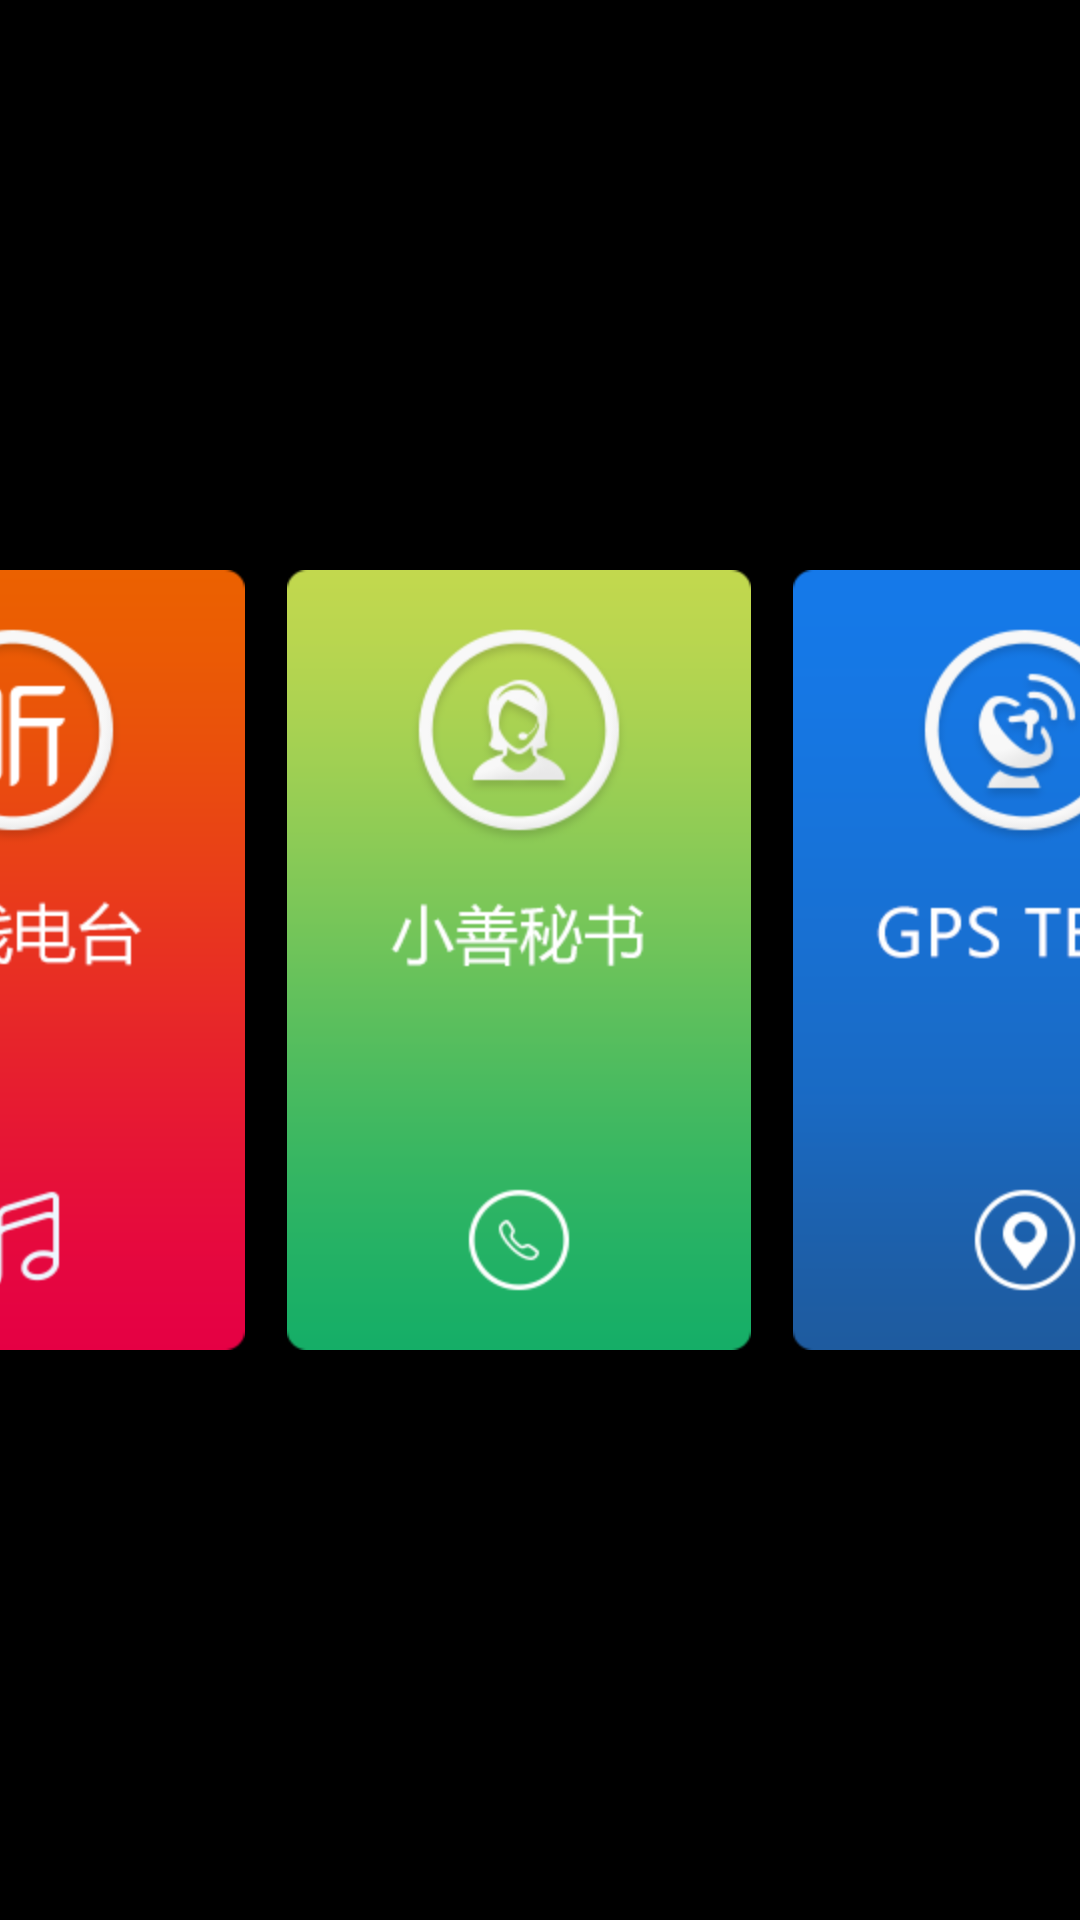

Here is an Android app screen rendered from its layout file. Give the layout XML and the strings, colors and styles it references.
<!-- AndroidManifest.xml: application theme AppTheme -->
<!-- res/layout/activity_sl_9_two.xml -->
<?xml version="1.0" encoding="utf-8"?>
<RelativeLayout xmlns:android="http://schemas.android.com/apk/res/android"
    android:id="@+id/layoutTwo"
    android:layout_width="match_parent"
    android:layout_height="match_parent"
    android:background="#000000"
    android:gravity="center"
    android:orientation="horizontal" >

    <LinearLayout
        android:layout_width="match_parent"
        android:layout_height="@dimen/sl9_big_item_image_height"
        android:layout_alignParentBottom="true"
        android:gravity="center_horizontal"
        android:orientation="horizontal" >

        

        <RelativeLayout
            android:id="@+id/layoutWechat"
            android:layout_width="@dimen/sl9_big_item_image_width"
            android:layout_height="@dimen/sl9_big_item_image_height"
            android:layout_marginRight="@dimen/sl9_main_item_margin_right" >

            <ImageView
                android:layout_width="match_parent"
                android:layout_height="match_parent"
                android:contentDescription="@null"
                android:src="@drawable/wechat_sl_9" />

            <RelativeLayout
                android:layout_width="match_parent"
                android:layout_height="match_parent"
                android:background="?android:attr/selectableItemBackground" >
            </RelativeLayout>
        </RelativeLayout>

        

        <RelativeLayout
            android:id="@+id/layoutXimalaya"
            android:layout_width="@dimen/sl9_big_item_image_width"
            android:layout_height="@dimen/sl9_big_item_image_height"
            android:layout_marginRight="@dimen/sl9_main_item_margin_right" >

            <ImageView
                android:layout_width="match_parent"
                android:layout_height="match_parent"
                android:contentDescription="@null"
                android:src="@drawable/ximalaya_sl_9" />

            <RelativeLayout
                android:layout_width="match_parent"
                android:layout_height="match_parent"
                android:background="?android:attr/selectableItemBackground" >
            </RelativeLayout>
        </RelativeLayout>

        

        <RelativeLayout
            android:id="@+id/layoutYiKa"
            android:layout_width="@dimen/sl9_big_item_image_width"
            android:layout_height="@dimen/sl9_big_item_image_height"
            android:layout_marginRight="@dimen/sl9_main_item_margin_right" >

            <ImageView
                android:layout_width="match_parent"
                android:layout_height="match_parent"
                android:contentDescription="@null"
                android:src="@drawable/sl_9_service" />

            <RelativeLayout
                android:layout_width="match_parent"
                android:layout_height="match_parent"
                android:background="?android:attr/selectableItemBackground" >
            </RelativeLayout>
        </RelativeLayout>

        

        <RelativeLayout
            android:id="@+id/layoutDidi"
            android:layout_width="@dimen/sl9_big_item_image_width"
            android:layout_height="@dimen/sl9_big_item_image_height"
            android:layout_marginRight="@dimen/sl9_main_item_margin_right"
            android:visibility="gone" >

            <ImageView
                android:layout_width="match_parent"
                android:layout_height="match_parent"
                android:layout_alignParentBottom="true"
                android:contentDescription="@null"
                android:src="@drawable/sl_9_didi" />

            <RelativeLayout
                android:layout_width="match_parent"
                android:layout_height="match_parent"
                android:background="?android:attr/selectableItemBackground" >
            </RelativeLayout>
        </RelativeLayout>

        

        <RelativeLayout
            android:id="@+id/layoutGpsTest"
            android:layout_width="@dimen/sl9_big_item_image_width"
            android:layout_height="@dimen/sl9_big_item_image_height"
            android:layout_marginRight="@dimen/sl9_main_item_margin_right" >

            <ImageView
                android:layout_width="match_parent"
                android:layout_height="match_parent"
                android:layout_alignParentBottom="true"
                android:contentDescription="@null"
                android:src="@drawable/sl_9_gpstest" />

            <RelativeLayout
                android:layout_width="match_parent"
                android:layout_height="match_parent"
                android:background="?android:attr/selectableItemBackground" >
            </RelativeLayout>
        </RelativeLayout>

        <RelativeLayout
            android:layout_width="@dimen/sl9_big_item_image_width"
            android:layout_height="@dimen/sl9_big_item_image_height"
            android:layout_marginRight="@dimen/sl9_main_item_margin_right" >

            

            <RelativeLayout
                android:id="@+id/layoutSetting"
                android:layout_width="@dimen/sl9_small_item_image_width"
                android:layout_height="@dimen/sl9_small_item_image_height"
                android:layout_alignParentBottom="true" >

                <ImageView
                    android:layout_width="@dimen/sl9_big_item_image_width"
                    android:layout_height="wrap_content"
                    android:layout_alignParentBottom="true"
                    android:contentDescription="@null"
                    android:src="@drawable/sl_9_setting" />

                <RelativeLayout
                    android:layout_width="match_parent"
                    android:layout_height="match_parent"
                    android:background="?android:attr/selectableItemBackground" />
            </RelativeLayout>

            

            <RelativeLayout
                android:id="@+id/layoutFMTransmit"
                android:layout_width="@dimen/sl9_small_item_image_width"
                android:layout_height="@dimen/sl9_small_item_image_height"
                android:layout_above="@id/layoutFileManager"
                android:layout_marginBottom="20dp" >

                <ImageView
                    android:layout_width="@dimen/sl9_big_item_image_width"
                    android:layout_height="wrap_content"
                    android:contentDescription="@null"
                    android:src="@drawable/sl_9_fm" />

                <RelativeLayout
                    android:layout_width="match_parent"
                    android:layout_height="match_parent"
                    android:background="?android:attr/selectableItemBackground" >
                </RelativeLayout>
            </RelativeLayout>
        </RelativeLayout>
    </LinearLayout>

    <RelativeLayout
        android:id="@+id/layoutBottomSmall"
        android:layout_width="@dimen/pager_two_image_width"
        android:layout_height="match_parent"
        android:layout_alignParentRight="true"
        android:visibility="gone" >

        

        <RelativeLayout
            android:id="@+id/layoutWeather"
            android:layout_width="match_parent"
            android:layout_height="@dimen/pager_two_image_height" >

            <ImageView
                android:layout_width="@dimen/pager_two_image_width"
                android:layout_height="@dimen/pager_two_image_height"
                android:contentDescription="@null"
                android:src="@drawable/weather_sl_6" />

            <RelativeLayout
                android:layout_width="match_parent"
                android:layout_height="match_parent"
                android:layout_alignParentBottom="true"
                android:layout_alignParentRight="true"
                android:background="?android:attr/selectableItemBackground" >

                <TextView
                    android:id="@+id/textWeatherCity"
                    android:layout_width="wrap_content"
                    android:layout_height="wrap_content"
                    android:layout_marginLeft="10dp"
                    android:layout_marginTop="10dp"
                    android:drawableLeft="@drawable/weather_location_tq_6"
                    android:text="@string/weather_not_record"
                    android:textColor="#ffffff"
                    android:textSize="18sp" />

                <ImageView
                    android:id="@+id/imageWeatherInfo"
                    android:layout_width="@dimen/weather_info_icon_length"
                    android:layout_height="@dimen/weather_info_icon_length"
                    android:layout_alignParentLeft="true"
                    android:layout_centerVertical="true"
                    android:layout_marginLeft="12dp"
                    android:contentDescription="@null"
                    android:src="@drawable/weather_sun_tq_6" />

                <TextView
                    android:id="@+id/textWeatherTmpRange"
                    android:layout_width="wrap_content"
                    android:layout_height="wrap_content"
                    android:layout_below="@id/imageWeatherInfo"
                    android:layout_marginLeft="10dp"
                    android:layout_marginTop="5dp"
                    android:text="@string/weather_no_temp"
                    android:textColor="#ffffff"
                    android:textSize="16sp" />

                <TextClock
                    android:id="@+id/textDate"
                    android:layout_width="wrap_content"
                    android:layout_height="wrap_content"
                    android:layout_alignParentRight="true"
                    android:layout_alignParentTop="true"
                    android:layout_marginRight="10dp"
                    android:layout_marginTop="10dp"
                    android:format12Hour="yy/MM/dd"
                    android:format24Hour="yy/MM/dd"
                    android:textColor="#ffffff"
                    android:textSize="18sp" />

                <TextClock
                    android:id="@+id/textClock"
                    android:layout_width="wrap_content"
                    android:layout_height="wrap_content"
                    android:layout_alignParentBottom="true"
                    android:layout_alignParentRight="true"
                    android:layout_marginBottom="10dp"
                    android:layout_marginRight="10dp"
                    android:format12Hour="HH:mm"
                    android:format24Hour="HH:mm"
                    android:textColor="#ffffff"
                    android:textSize="36sp" />

                <TextView
                    android:id="@+id/textWeatherInfo"
                    android:layout_width="wrap_content"
                    android:layout_height="wrap_content"
                    android:layout_above="@id/textWeatherTmpRange"
                    android:layout_alignParentRight="true"
                    android:layout_centerHorizontal="true"
                    android:layout_marginBottom="@dimen/weather_info_margin_span"
                    android:layout_marginRight="@dimen/weather_info_margin_right"
                    android:text="@string/weather_unknown"
                    android:textColor="#ffffff"
                    android:textSize="@dimen/weather_info_text_size"
                    android:visibility="gone" />
            </RelativeLayout>
        </RelativeLayout>
    </RelativeLayout>

</RelativeLayout>
<!-- resources referenced by this layout -->
<resources>
  <dimen name="pager_two_image_height">134dp</dimen>
  <dimen name="pager_two_image_width">214dp</dimen>
  <dimen name="sl9_big_item_image_height">260dp</dimen>
  <dimen name="sl9_big_item_image_width">154.6dp</dimen>
  <dimen name="sl9_main_item_margin_right">14dp</dimen>
  <dimen name="sl9_small_item_image_height">120dp</dimen>
  <dimen name="sl9_small_item_image_width">@dimen/sl9_big_item_image_width</dimen>
  <dimen name="weather_info_icon_length">60dp</dimen>
  <dimen name="weather_info_margin_right">10dp</dimen>
  <dimen name="weather_info_margin_span">3dp</dimen>
  <dimen name="weather_info_text_size">15sp</dimen>
  <!-- drawable sl_9_didi: png bitmap (drawable-hdpi, 19248 bytes) -->
  <!-- drawable sl_9_fm: png bitmap (drawable-hdpi, 12921 bytes) -->
  <!-- drawable sl_9_gpstest: png bitmap (drawable-hdpi, 19013 bytes) -->
  <!-- drawable sl_9_service: png bitmap (drawable-hdpi, 20079 bytes) -->
  <!-- drawable sl_9_setting: png bitmap (drawable-hdpi, 10357 bytes) -->
  <!-- drawable wechat_sl_9: png bitmap (drawable-hdpi, 16498 bytes) -->
  <!-- drawable ximalaya_sl_9: png bitmap (drawable-hdpi, 14403 bytes) -->
  <string name="weather_no_temp">温度未获取</string>
  <string name="weather_not_record">未定位</string>
  <string name="weather_unknown">未知</string>
  <style name="AppTheme" parent="android:Theme.Material">
  
          
          
          <item name="android:windowContentTransitions">true</item>
  
          
          <item name="android:windowEnterTransition">@android:transition/explode</item>
          <item name="android:windowExitTransition">@android:transition/explode</item>
  
          
          <item name="android:windowSharedElementEnterTransition">@android:transition/fade</item>
          <item name="android:windowSharedElementExitTransition">@android:transition/fade</item>
      </style>
</resources>
